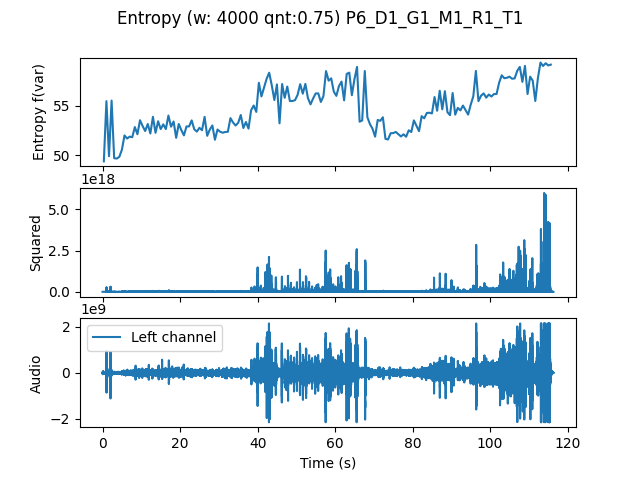

Source data for this figure (header and first rows):
, t0, var
0.0, 0.0, 49.37
0.6667, 0.6667, 55.47
1.333, 1.333, 49.89
2.0, 2.0, 55.53
2.667, 2.667, 49.69
3.333, 3.333, 49.66
4.0, 4.0, 49.83
4.667, 4.667, 50.56
5.333, 5.333, 52
6.0, 6.0, 51.68
6.667, 6.667, 51.88
7.333, 7.333, 51.82
8.0, 8.0, 52.85
8.667, 8.667, 52.12
9.333, 9.333, 53.54
10.0, 10.0, 52.95
10.67, 10.67, 52.44
11.33, 11.33, 53.16
12.0, 12.0, 52.2
12.67, 12.67, 53.88
13.33, 13.33, 52.26
14.0, 14.0, 53.43
14.67, 14.67, 52.64
15.33, 15.33, 53.12
16.0, 16.0, 52.64
16.67, 16.67, 54.01
17.33, 17.33, 52.88
18.0, 18.0, 53.41
18.67, 18.67, 51.76
19.33, 19.33, 53.15
20.0, 20.0, 52.54
20.67, 20.67, 52.01
21.33, 21.33, 52.91
22.0, 22.0, 52.91
22.67, 22.67, 53.52
23.33, 23.33, 52.62
24.0, 24.0, 52.39
24.67, 24.67, 52.77
25.33, 25.33, 52.53
26.0, 26.0, 53.88
26.67, 26.67, 51.96
27.33, 27.33, 52.59
28.0, 28.0, 53.01
28.67, 28.67, 51.56
29.33, 29.33, 52.6
30.0, 30.0, 52.37
30.67, 30.67, 52.28
31.33, 31.33, 52.35
32.0, 32.0, 52.37
32.67, 32.67, 53.75
33.33, 33.33, 53.31
34.0, 34.0, 53
34.67, 34.67, 53.27
35.33, 35.33, 54.07
36.0, 36.0, 52.75
36.67, 36.67, 53.36
37.33, 37.33, 52.69
38.0, 38.0, 54.55
38.67, 38.67, 55.03
39.33, 39.33, 54.38
... 114 more rows
